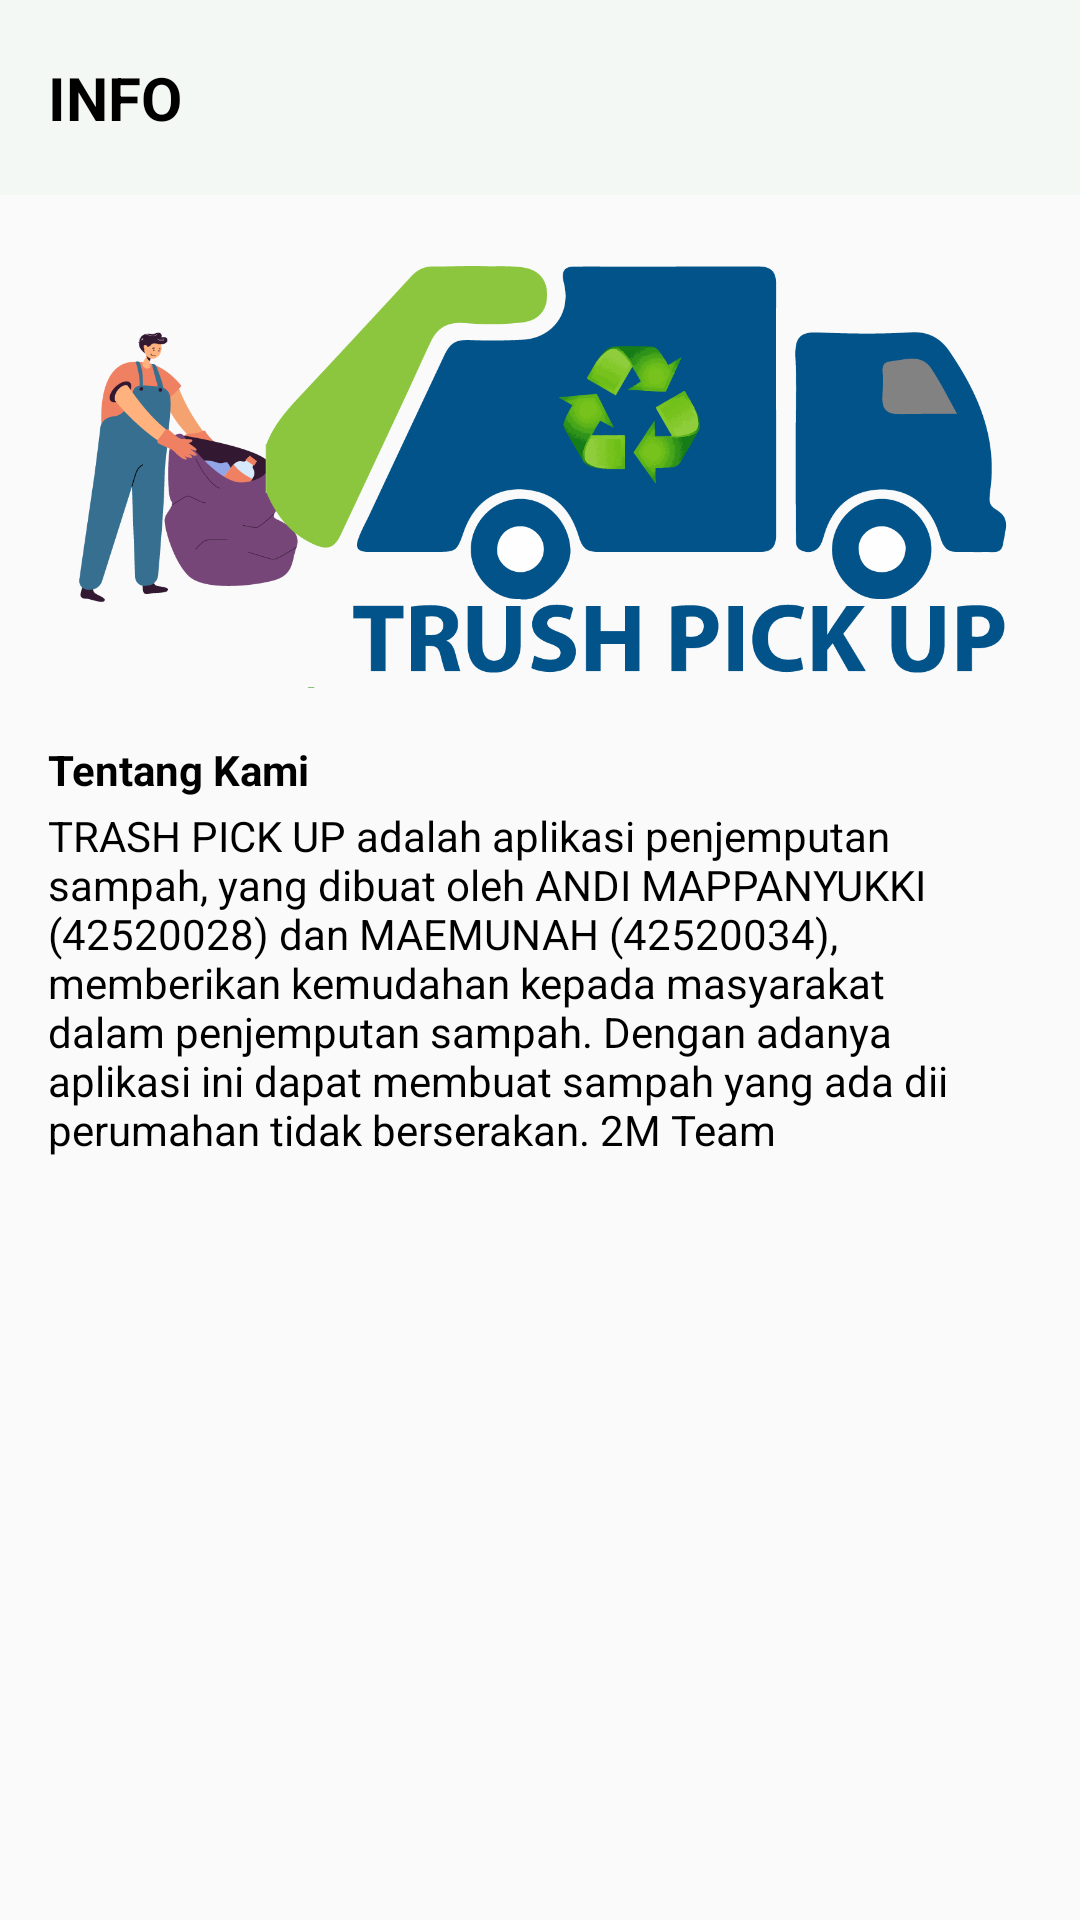

Here is an Android app screen rendered from its layout file. Give the layout XML and the strings, colors and styles it references.
<!-- AndroidManifest.xml: application theme AppTheme -->
<!-- res/layout/activity_info.xml -->
<?xml version="1.0" encoding="utf-8"?>
<androidx.constraintlayout.widget.ConstraintLayout xmlns:android="http://schemas.android.com/apk/res/android"
    xmlns:tools="http://schemas.android.com/tools"
    android:layout_width="match_parent"
    android:layout_height="match_parent"
    xmlns:app="http://schemas.android.com/apk/res-auto"
    >

    <FrameLayout
        android:id="@+id/frameLayout"
        android:layout_width="match_parent"
        android:layout_height="65dp"
        app:layout_constraintTop_toTopOf="parent">

        <View
            android:layout_width="match_parent"
            android:layout_height="match_parent"
            android:background="@color/putih"/>

        <TextView
            android:layout_width="wrap_content"
            android:layout_height="wrap_content"
            android:text="INFO"
            android:textStyle="bold"
            android:textSize="20sp"
            android:textColor="@color/black"
            android:layout_gravity="center_vertical"
            android:layout_marginStart="16dp"/>

    </FrameLayout>

    <ImageView
        android:id="@+id/imgView"
        android:layout_width="330dp"
        android:layout_height="150dp"
        android:src="@drawable/trashpickup"
        android:layout_marginTop="16dp"
        app:layout_constraintTop_toBottomOf="@+id/frameLayout"
        app:layout_constraintStart_toStartOf="parent"
        app:layout_constraintEnd_toEndOf="parent"/>

    <TextView
        android:id="@+id/tv1"
        android:layout_width="wrap_content"
        android:layout_height="wrap_content"
        android:textSize="14sp"
        android:textColor="@color/black"
        android:text="Tentang Kami"
        android:textStyle="bold"
        android:layout_margin="16dp"
        app:layout_constraintTop_toBottomOf="@+id/imgView"
        app:layout_constraintStart_toStartOf="parent"/>

    <TextView
        android:id="@+id/tv2"
        android:layout_width="300dp"
        android:layout_height="wrap_content"
        android:text="@string/tvInfo"
        app:layout_constraintTop_toBottomOf="@+id/tv1"
        android:textColor="@color/black"
        app:layout_constraintStart_toStartOf="parent"
        android:layout_marginStart="16dp"
        android:layout_marginTop="3dp"/>



</androidx.constraintlayout.widget.ConstraintLayout>
<!-- resources referenced by this layout -->
<resources>
  <color name="black">#FF000000</color>
  <color name="putih">#F3F8F5</color>
  <!-- drawable trashpickup: png bitmap (drawable, 81800 bytes) -->
  <string name="tvInfo">TRASH PICK UP adalah aplikasi penjemputan sampah, yang dibuat oleh ANDI MAPPANYUKKI (42520028) dan MAEMUNAH (42520034), memberikan kemudahan kepada masyarakat dalam penjemputan sampah. Dengan adanya aplikasi ini dapat membuat sampah yang ada dii perumahan tidak berserakan. 2M Team</string>
  <style name="AppTheme" parent="Theme.AppCompat.Light.NoActionBar">
          
          <item name="colorPrimary">@color/colorPrimary</item>
          <item name="colorPrimaryDark">@color/colorPrimaryDark</item>
          <item name="colorAccent">@color/colorAccent</item>
          
      </style>
  <color name="colorPrimary">#3F51B5</color>
  <color name="colorPrimaryDark">#292B3D</color>
  <color name="colorAccent">#FF4081</color>
</resources>
